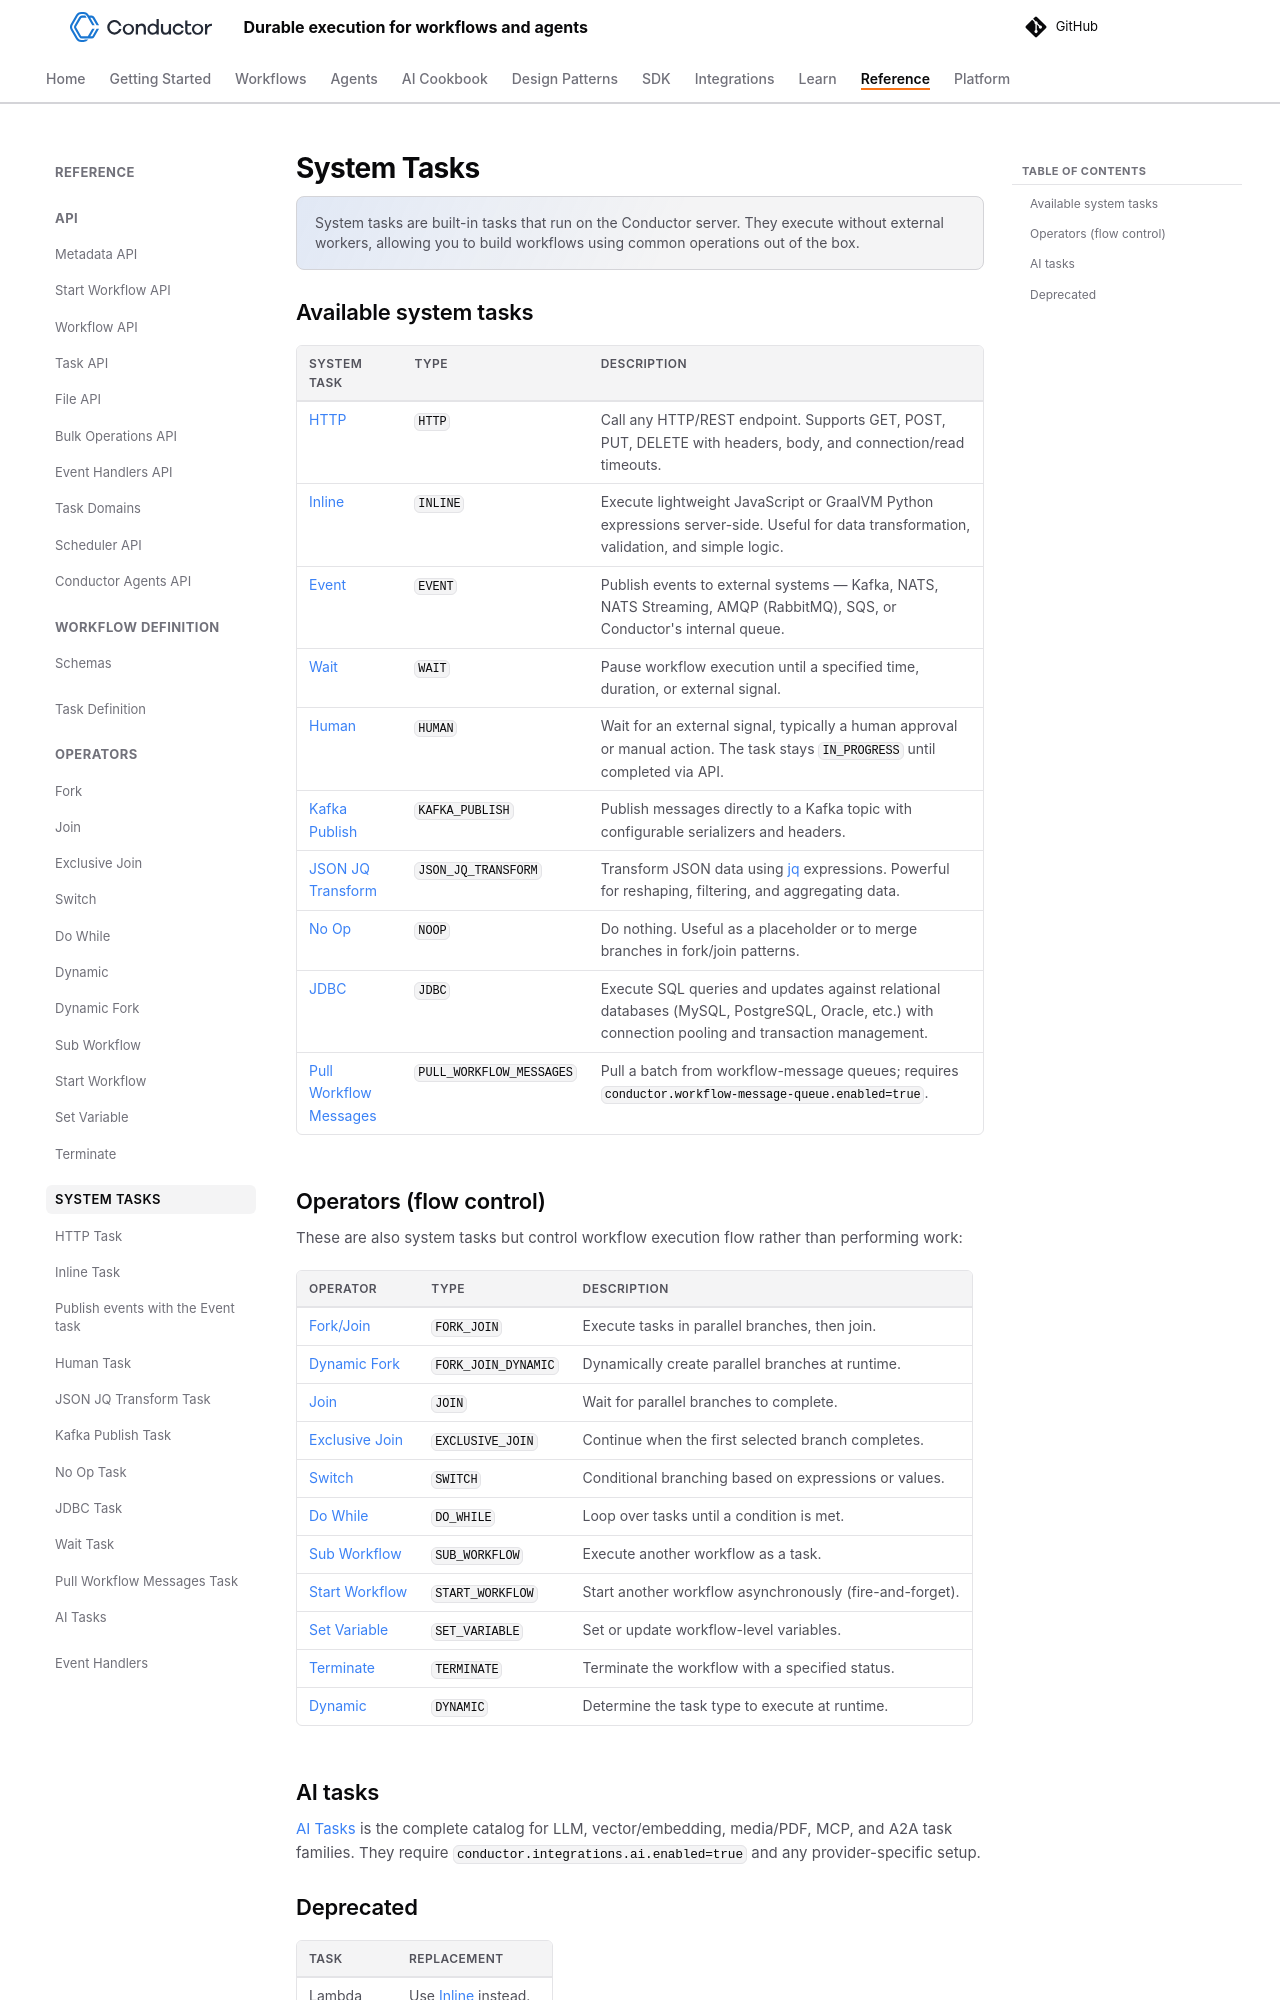

repository: conductor-oss/conductor · page: documentation/configuration/workflowdef/systemtasks/index.html · generator: mkdocs

---
description: "Overview of built-in system tasks in Conductor — HTTP, Event, Human, Wait, Inline, Kafka Publish, JSON JQ Transform, LLM orchestration, MCP function calling, and more for durable workflow orchestration."
---

# System Tasks

System tasks are built-in tasks that run on the Conductor server. They execute without external workers, allowing you to build workflows using common operations out of the box.

## Available system tasks

| System Task | Type | Description |
| :--- | :--- | :--- |
| [HTTP](http-task.md) | `HTTP` | Call any HTTP/REST endpoint. Supports GET, POST, PUT, DELETE with headers, body, and connection/read timeouts. |
| [Inline](inline-task.md) | `INLINE` | Execute lightweight JavaScript or GraalVM Python expressions server-side. Useful for data transformation, validation, and simple logic. |
| [Event](event-task.md) | `EVENT` | Publish events to external systems — Kafka, NATS, NATS Streaming, AMQP (RabbitMQ), SQS, or Conductor's internal queue. |
| [Wait](wait-task.md) | `WAIT` | Pause workflow execution until a specified time, duration, or external signal. |
| [Human](human-task.md) | `HUMAN` | Wait for an external signal, typically a human approval or manual action. The task stays `IN_PROGRESS` until completed via API. |
| [Kafka Publish](kafka-publish-task.md) | `KAFKA_PUBLISH` | Publish messages directly to a Kafka topic with configurable serializers and headers. |
| [JSON JQ Transform](json-jq-transform-task.md) | `JSON_JQ_TRANSFORM` | Transform JSON data using [jq](https://jqlang.org/) expressions. Powerful for reshaping, filtering, and aggregating data. |
| [No Op](noop-task.md) | `NOOP` | Do nothing. Useful as a placeholder or to merge branches in fork/join patterns. |
| [JDBC](jdbc-task.md) | `JDBC` | Execute SQL queries and updates against relational databases (MySQL, PostgreSQL, Oracle, etc.) with connection pooling and transaction management. |
| [Pull Workflow Messages](pull-workflow-messages-task.md) | `PULL_WORKFLOW_MESSAGES` | Pull a batch from workflow-message queues; requires `conductor.workflow-message-queue.enabled=true`. |
